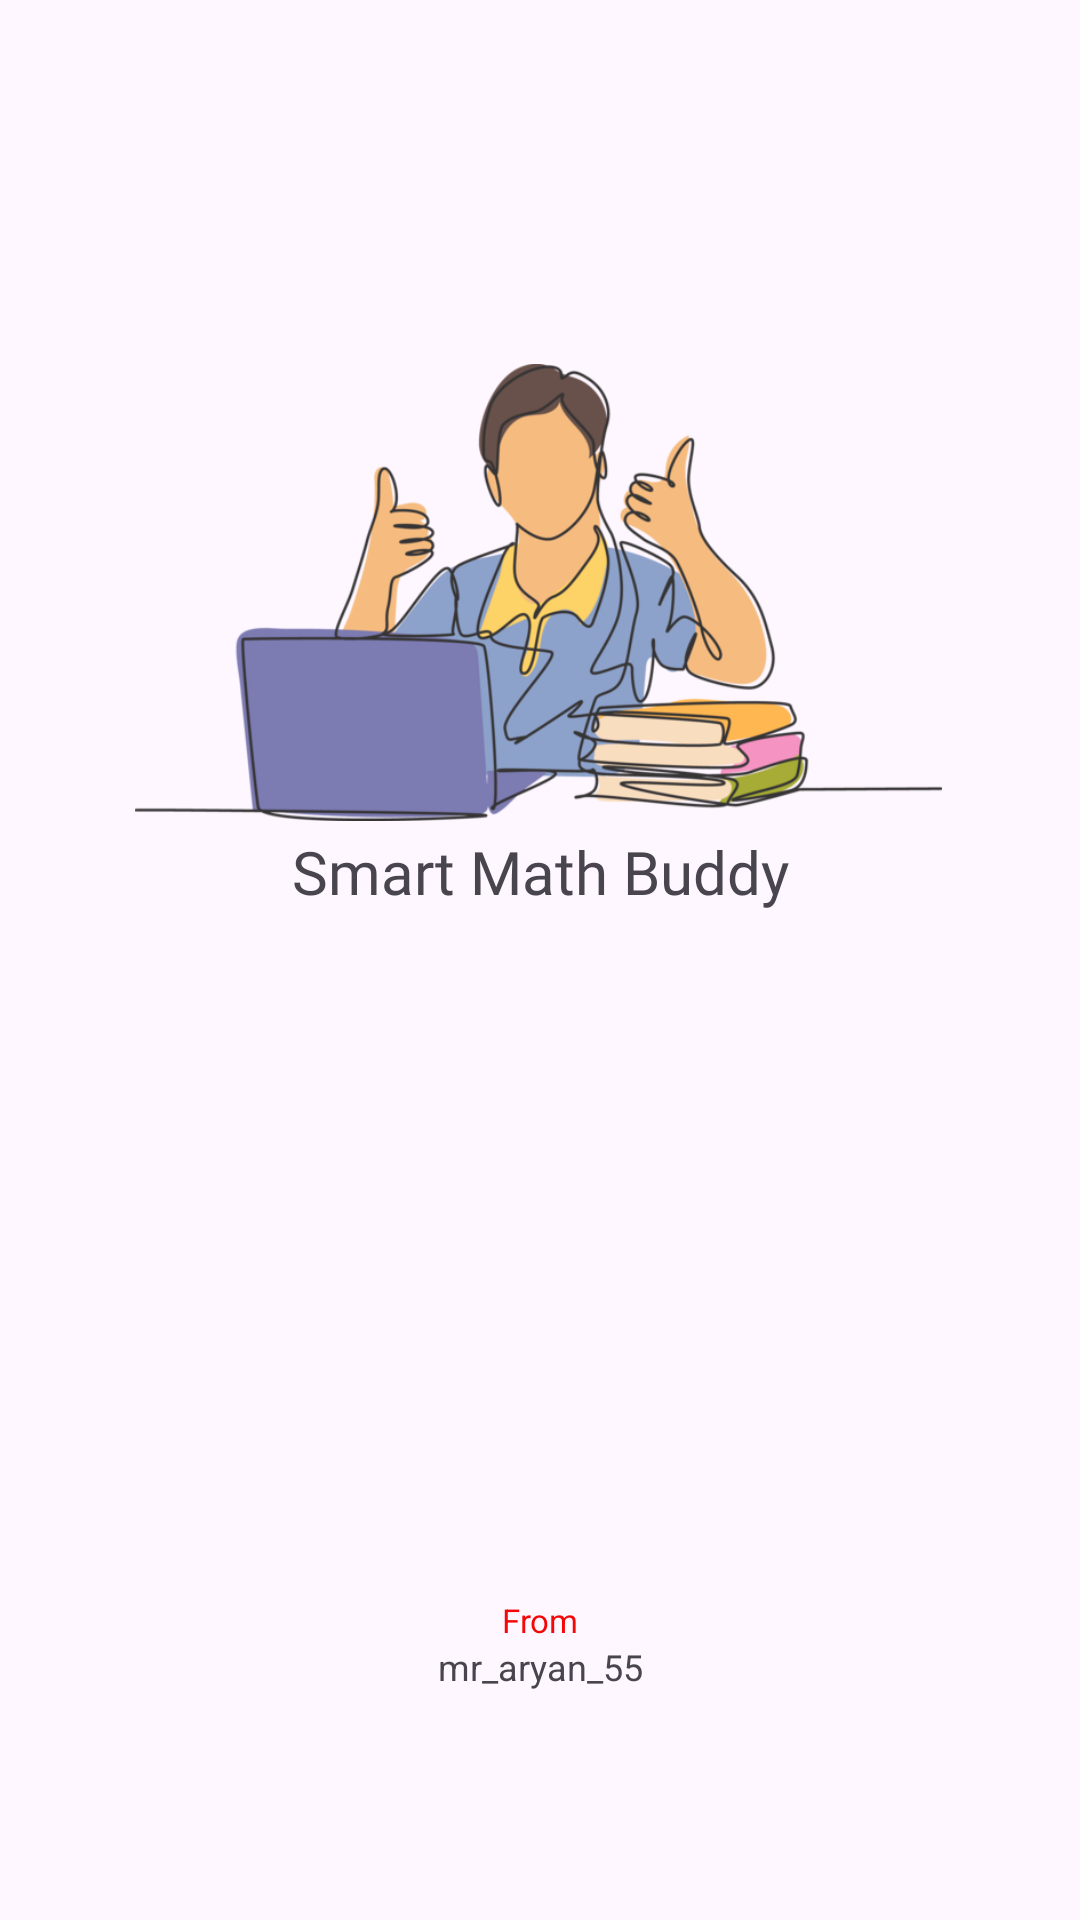

Layout XML and referenced resources for this Android screen:
<!-- AndroidManifest.xml: application theme Theme.PadhaiHoneDo -->
<!-- res/layout/activity_splash.xml -->
<?xml version="1.0" encoding="utf-8"?>
<androidx.constraintlayout.widget.ConstraintLayout xmlns:android="http://schemas.android.com/apk/res/android"
    xmlns:app="http://schemas.android.com/apk/res-auto"
    xmlns:tools="http://schemas.android.com/tools"
    android:id="@+id/main"
    android:layout_width="match_parent"
    android:layout_height="match_parent"
    tools:context=".splash">

    <ImageView
        android:layout_width="269dp"
        android:id="@+id/pic"
        android:layout_height="257dp"

        android:src="@drawable/padho"
        app:layout_constraintBottom_toBottomOf="parent"
        app:layout_constraintEnd_toEndOf="parent"
        app:layout_constraintHorizontal_bias="0.495"
        app:layout_constraintStart_toStartOf="parent"
        app:layout_constraintTop_toTopOf="parent"
        app:layout_constraintVertical_bias="0.18" />

    <TextView
        android:id="@+id/three"
        android:layout_width="307dp"
        android:layout_height="61dp"
        android:fontFamily="@font/poppins_bold"
        android:gravity="center"
        android:text="Smart Math Buddy"
        android:textSize="20dp"
        app:layout_constraintBottom_toBottomOf="parent"
        app:layout_constraintEnd_toEndOf="parent"
        app:layout_constraintStart_toStartOf="parent"
        app:layout_constraintTop_toTopOf="parent"
        app:layout_constraintVertical_bias="0.449" />

    <TextView
        android:id="@+id/one"
        android:layout_width="307dp"
        android:layout_height="61dp"
        android:gravity="center"
        android:text="mr_aryan_55"
        android:textSize="12dp"
        app:layout_constraintBottom_toBottomOf="parent"
        app:layout_constraintEnd_toEndOf="parent"
        app:layout_constraintStart_toStartOf="parent"
        app:layout_constraintTop_toTopOf="parent"
        app:layout_constraintVertical_bias="0.907" />

    <TextView
        android:id="@+id/two"
        android:layout_width="307dp"
        android:layout_height="61dp"
        android:gravity="center"
        android:text="From"
        android:textColor="#F30707"
        android:textSize="11dp"
        app:layout_constraintBottom_toBottomOf="parent"
        app:layout_constraintEnd_toEndOf="parent"
        app:layout_constraintStart_toStartOf="parent"
        app:layout_constraintTop_toTopOf="parent"
        app:layout_constraintVertical_bias="0.88" />

</androidx.constraintlayout.widget.ConstraintLayout>
<!-- resources referenced by this layout -->
<resources>
  <!-- drawable padho: webp bitmap (drawable, 64804 bytes) -->
  <style name="Theme.PadhaiHoneDo" parent="Base.Theme.PadhaiHoneDo" />
  <style name="Base.Theme.PadhaiHoneDo" parent="Theme.Material3.DayNight.NoActionBar">
          
          
      </style>
</resources>
